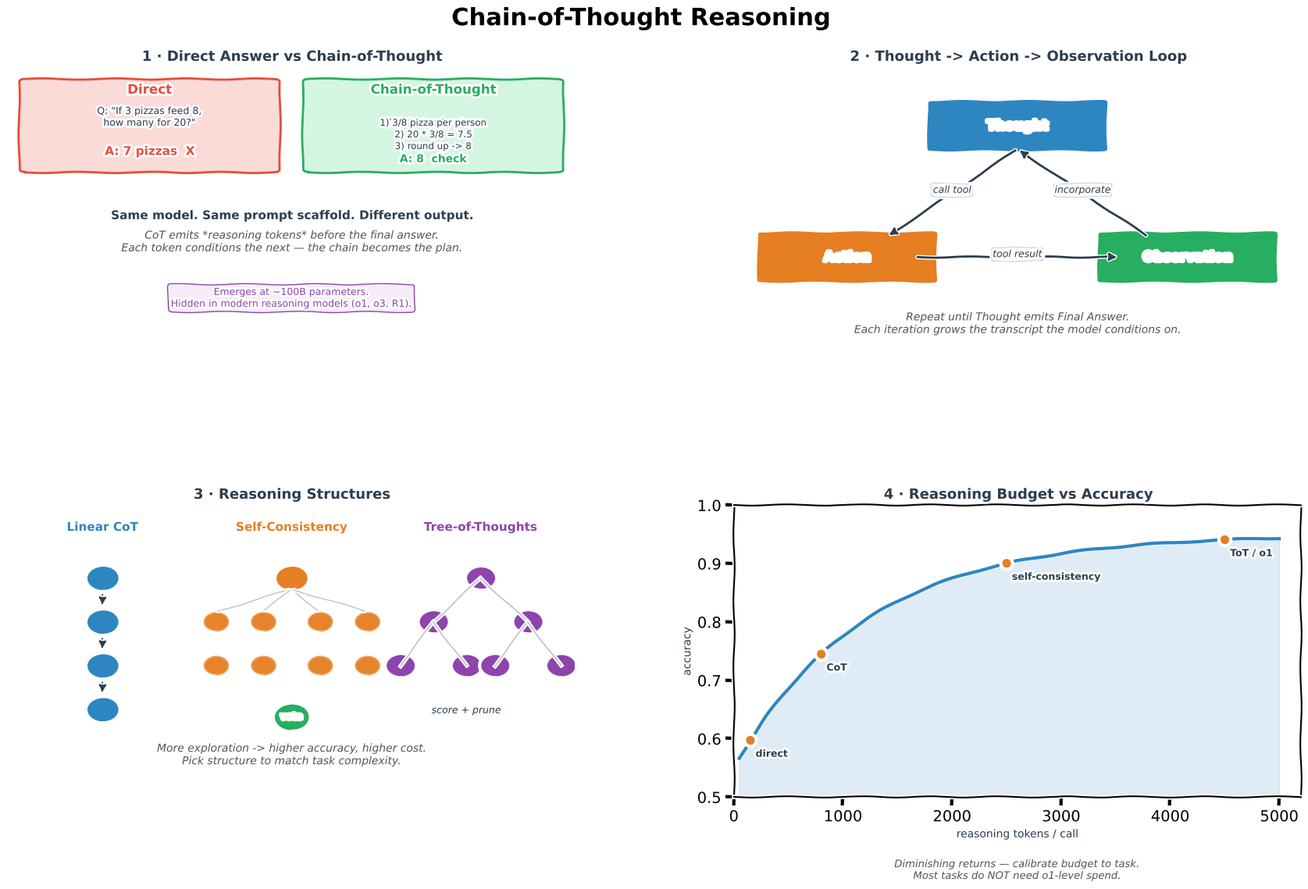

Write the Python code that produced this figure. (Note: this script raises an exception after producing the figure.)
from pathlib import Path
"""Generate CoT Reasoning.png — 4-panel xkcd-style concept sketch.

Panels:
  (1) Direct answer vs Chain-of-Thought
  (2) Thought -> Action -> Observation loop (ReAct-style agent)
  (3) Reasoning structures: Linear CoT, Self-Consistency, Tree-of-Thoughts
  (4) Reasoning budget vs accuracy curve
"""
import matplotlib
matplotlib.use("Agg")
import matplotlib.pyplot as plt
from matplotlib.patches import FancyBboxPatch, FancyArrowPatch
import numpy as np

plt.xkcd(scale=0.8, length=100, randomness=2)

fig = plt.figure(figsize=(18, 11), facecolor="white")
fig.suptitle("Chain-of-Thought Reasoning", fontsize=22, fontweight="bold", y=0.98)

gs = fig.add_gridspec(2, 2, hspace=0.50, wspace=0.28,
                      left=0.05, right=0.97, top=0.91, bottom=0.06)
ax_cmp = fig.add_subplot(gs[0, 0])
ax_loop = fig.add_subplot(gs[0, 1])
ax_struct = fig.add_subplot(gs[1, 0])
ax_budget = fig.add_subplot(gs[1, 1])

BLUE, ORANGE, GREEN, RED, PURPLE, DARK, GREY = (
    "#2E86C1", "#E67E22", "#27AE60", "#E74C3C", "#8E44AD", "#2C3E50", "#BDC3C7")

# ═══════════════════════ PANEL 1 — Direct vs CoT ════════════════════
ax_cmp.set_title("1 · Direct Answer vs Chain-of-Thought",
                 fontsize=13, fontweight="bold", color=DARK)
ax_cmp.set_xlim(0, 10); ax_cmp.set_ylim(0, 10); ax_cmp.axis("off")

ax_cmp.add_patch(FancyBboxPatch((0.3, 6.5), 4.4, 3,
                                boxstyle="round,pad=0.1",
                                facecolor="#FADBD8", edgecolor=RED, lw=2))
ax_cmp.text(2.5, 9.1, "Direct", ha="center", fontweight="bold",
            fontsize=12, color=RED)
ax_cmp.text(2.5, 8.0, 'Q: "If 3 pizzas feed 8,\nhow many for 20?"',
            ha="center", fontsize=9, color=DARK)
ax_cmp.text(2.5, 7.0, "A: 7 pizzas  X", ha="center",
            fontsize=11, color=RED, fontweight="bold")

ax_cmp.add_patch(FancyBboxPatch((5.3, 6.5), 4.4, 3,
                                boxstyle="round,pad=0.1",
                                facecolor="#D5F5E3", edgecolor=GREEN, lw=2))
ax_cmp.text(7.5, 9.1, "Chain-of-Thought", ha="center", fontweight="bold",
            fontsize=12, color=GREEN)
ax_cmp.text(7.5, 8.0, 'Think step by step.',
            ha="center", fontsize=9, color=DARK, style="italic")
ax_cmp.text(7.5, 7.2, "1) 3/8 pizza per person\n2) 20 * 3/8 = 7.5\n3) round up -> 8",
            ha="center", fontsize=8.5, color=DARK)
ax_cmp.text(7.5, 6.75, "A: 8  check", ha="center", fontsize=10,
            fontweight="bold", color=GREEN)

# Bottom: key insight
ax_cmp.text(5, 4.8, "Same model. Same prompt scaffold. Different output.",
            ha="center", fontsize=11, color=DARK, fontweight="bold")
ax_cmp.text(5, 3.7,
            "CoT emits *reasoning tokens* before the final answer.\n"
            "Each token conditions the next — the chain becomes the plan.",
            ha="center", fontsize=10, color="#555", style="italic")
ax_cmp.text(5, 1.8,
            "Emerges at ~100B parameters.\n"
            "Hidden in modern reasoning models (o1, o3, R1).",
            ha="center", fontsize=9, color=PURPLE,
            bbox=dict(boxstyle="round,pad=0.3", facecolor="#F4ECF7",
                      edgecolor=PURPLE, lw=1))

# ═══════════════════════ PANEL 2 — Thought/Action/Observation loop ══
ax_loop.set_title("2 · Thought -> Action -> Observation Loop",
                  fontsize=13, fontweight="bold", color=DARK)
ax_loop.set_xlim(0, 10); ax_loop.set_ylim(0, 10); ax_loop.axis("off")

# Three boxes on a triangle
nodes = [
    ("Thought",     5.0, 8.0, BLUE),
    ("Action",      2.0, 3.5, ORANGE),
    ("Observation", 8.0, 3.5, GREEN),
]
for name, x, y, c in nodes:
    ax_loop.add_patch(FancyBboxPatch((x - 1.5, y - 0.8), 3.0, 1.6,
                                     boxstyle="round,pad=0.1",
                                     facecolor=c, edgecolor="white", lw=2))
    ax_loop.text(x, y, name, ha="center", va="center",
                 color="white", fontweight="bold", fontsize=12)

for (x1, y1), (x2, y2), lbl in [
        ((5.0, 7.2), (2.7, 4.2), "call tool"),
        ((3.2, 3.5), (6.8, 3.5), "tool result"),
        ((7.3, 4.2), (5.0, 7.2), "incorporate"),
]:
    ax_loop.annotate("", xy=(x2, y2), xytext=(x1, y1),
                     arrowprops=dict(arrowstyle="-|>", color=DARK, lw=2))
    ax_loop.text((x1+x2)/2, (y1+y2)/2, lbl, ha="center", fontsize=9,
                 color=DARK, style="italic",
                 bbox=dict(boxstyle="round,pad=0.15", facecolor="white",
                           edgecolor=GREY, lw=0.6))

ax_loop.text(5, 0.9,
             "Repeat until Thought emits Final Answer.\n"
             "Each iteration grows the transcript the model conditions on.",
             ha="center", fontsize=10, color="#555", style="italic")

# ═══════════════════════ PANEL 3 — Reasoning structures ═════════════
ax_struct.set_title("3 · Reasoning Structures", fontsize=13,
                    fontweight="bold", color=DARK)
ax_struct.set_xlim(0, 12); ax_struct.set_ylim(0, 8); ax_struct.axis("off")

# Linear CoT
ax_struct.text(2, 7.3, "Linear CoT", ha="center", fontweight="bold",
               fontsize=11, color=BLUE)
for i, y in enumerate([6.0, 4.8, 3.6, 2.4]):
    ax_struct.add_patch(plt.Circle((2, y), 0.35, facecolor=BLUE,
                                   edgecolor="white", lw=2))
    if i < 3:
        ax_struct.annotate("", xy=(2, y - 0.8), xytext=(2, y - 0.4),
                           arrowprops=dict(arrowstyle="-|>", color=DARK, lw=1.5))

# Self-consistency (fan-out)
ax_struct.text(6, 7.3, "Self-Consistency", ha="center", fontweight="bold",
               fontsize=11, color=ORANGE)
ax_struct.add_patch(plt.Circle((6, 6.0), 0.35, facecolor=ORANGE,
                               edgecolor="white", lw=2))
for dx in (-1.6, -0.6, 0.6, 1.6):
    for y in (4.8, 3.6):
        ax_struct.add_patch(plt.Circle((6 + dx, y), 0.28, facecolor=ORANGE,
                                       edgecolor="white", lw=1.5, alpha=0.8))
    ax_struct.annotate("", xy=(6 + dx, 4.8 + 0.28),
                       xytext=(6, 5.7),
                       arrowprops=dict(arrowstyle="-", color=GREY, lw=1))
ax_struct.add_patch(plt.Circle((6, 2.2), 0.38, facecolor=GREEN,
                               edgecolor="white", lw=2))
ax_struct.text(6, 2.2, "vote", ha="center", va="center",
               color="white", fontsize=8, fontweight="bold")

# Tree-of-Thoughts
ax_struct.text(10, 7.3, "Tree-of-Thoughts", ha="center", fontweight="bold",
               fontsize=11, color=PURPLE)
tree = [(10, 6.0), (9, 4.8), (11, 4.8),
        (8.3, 3.6), (9.7, 3.6), (10.3, 3.6), (11.7, 3.6)]
for (x, y) in tree:
    ax_struct.add_patch(plt.Circle((x, y), 0.32, facecolor=PURPLE,
                                   edgecolor="white", lw=2))
edges = [((10,6.0),(9,4.8)),((10,6.0),(11,4.8)),
         ((9,4.8),(8.3,3.6)),((9,4.8),(9.7,3.6)),
         ((11,4.8),(10.3,3.6)),((11,4.8),(11.7,3.6))]
for (x1,y1),(x2,y2) in edges:
    ax_struct.plot([x1,x2],[y1,y2], "-", color=GREY, lw=1.2)
ax_struct.text(9.7, 2.3, "score + prune", ha="center", fontsize=9, color=DARK,
               style="italic")

ax_struct.text(6, 0.9,
               "More exploration -> higher accuracy, higher cost.\n"
               "Pick structure to match task complexity.",
               ha="center", fontsize=10, color="#555", style="italic")

# ═══════════════════════ PANEL 4 — Budget vs accuracy ═══════════════
ax_budget.set_title("4 · Reasoning Budget vs Accuracy",
                    fontsize=13, fontweight="bold", color=DARK)
tokens = np.linspace(50, 5000, 100)
acc = 0.55 + 0.4 * (1 - np.exp(-tokens / 1200))
ax_budget.plot(tokens, acc, "-", color=BLUE, lw=3)
ax_budget.fill_between(tokens, acc, 0.5, alpha=0.15, color=BLUE)

marks = [(150, "direct"), (800, "CoT"), (2500, "self-consistency"),
         (4500, "ToT / o1")]
for tk, lbl in marks:
    a = 0.55 + 0.4 * (1 - np.exp(-tk / 1200))
    ax_budget.plot(tk, a, "o", color=ORANGE, markersize=10,
                   markeredgecolor="white", markeredgewidth=2, zorder=5)
    ax_budget.annotate(lbl, (tk, a), textcoords="offset points",
                       xytext=(5, -15), fontsize=9, color=DARK,
                       fontweight="bold")
ax_budget.set_xlabel("reasoning tokens / call", fontsize=10, color=DARK)
ax_budget.set_ylabel("accuracy", fontsize=10, color=DARK)
ax_budget.set_xlim(0, 5200); ax_budget.set_ylim(0.5, 1.0)
ax_budget.text(0.5, -0.28,
               "Diminishing returns — calibrate budget to task.\n"
               "Most tasks do NOT need o1-level spend.",
               transform=ax_budget.transAxes, ha="center",
               fontsize=9.5, color="#555", style="italic")

out = str(Path(__file__).resolve().parent.parent / "img" / "CoT Reasoning.png")
plt.savefig(out, dpi=150, bbox_inches="tight", facecolor="white")
print(f"Saved -> {out}")
